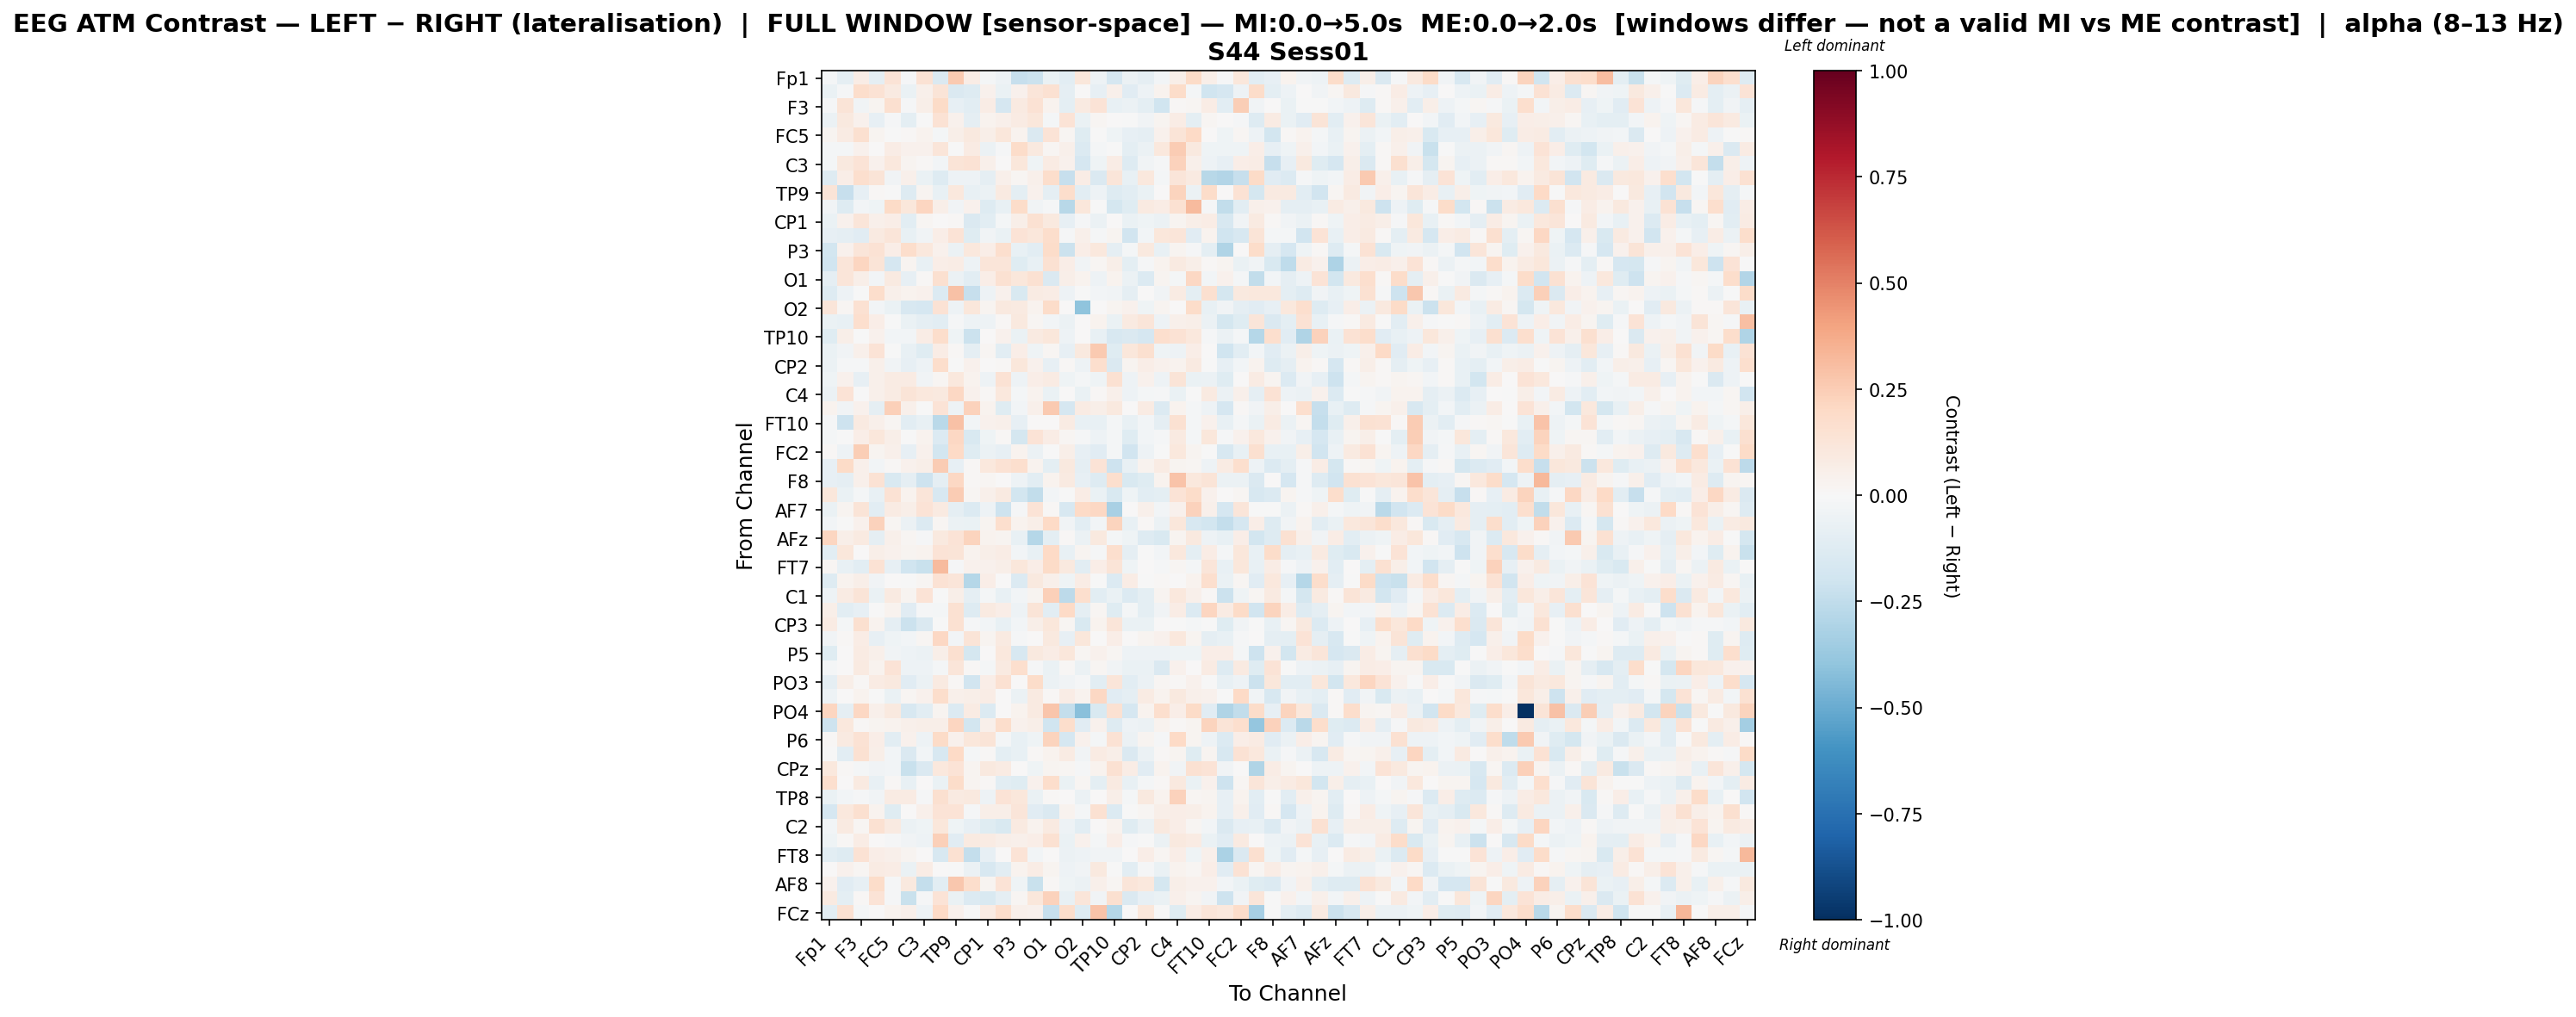

Data behind this chart, as committed beside it:
, Fp1, Fz, F3, FT9, FC5, FC1, C3, T7, TP9, CP5, CP1, Pz, P3, P7, O1, Oz, O2, P8, TP10, CP6, CP2, Cz, C4
Fp1, -0.01644, -0.08792, 0.07631, -0.08829, 0.1381, -0.01394, 0.1454, -0.1446, 0.258, 0.0753, -0.01604, -0.05074, -0.2291, -0.2165, -0.06817, -0.1076, 0.1114, -0.05357, -0.1692, -0.06116, -0.09246, -0.02398, 0.05821
Fz, -0.06462, -0.01232, 0.1781, 0.1432, 0.08638, -0.06356, 0.05192, 0.1253, -0.1483, -0.1327, 0.04017, -0.07013, 0.04293, 0.1249, 0.1537, -0.09312, 0.000316, -0.08352, 0.04748, -0.1113, -0.04728, 0.03637, 0.1861
F3, -0.009666, 0.1294, -0.03346, 0.0284, 0.1628, -0.01214, 0.06142, 0.1875, -0.08559, -0.1031, 0.07133, -0.1704, 0.09156, 0.1446, 0.03695, -0.1003, 0.0886, 0.1382, -0.07463, -0.05605, -0.09882, -0.2018, 0.01214
FT9, -0.06093, 0.09652, 0.04008, -0.08581, -0.009637, -0.09749, -0.0006217, 0.147, 0.04374, -0.09165, 0.03169, 0.04974, 0.08315, 0.1169, -0.02301, 0.1344, -0.06857, 0.01884, 0.006539, -0.004044, -0.03529, 0.02935, 0.07321
FC5, 0.02645, 0.08107, 0.158, 0.02467, -0.002406, 0.01448, 0.03718, -0.02, 0.05473, 0.09755, 0.05908, 0.1141, 0.0387, -0.1408, 0.1376, 0.0188, -0.1203, -0.001941, -0.04358, -0.08513, -0.08712, 0.04453, 0.1254
FC1, -0.01656, -0.01792, 0.04302, 0.002104, 0.07812, 0.04176, 0.041, 0.1232, -0.0003035, 0.07999, -0.06193, -0.01083, 0.1862, 0.09622, 0.02076, 0.04963, -0.1371, -0.01923, -0.005927, -0.1001, -0.05998, 0.1039, 0.2533
C3, -0.02227, 0.09981, 0.1367, 0.04267, 0.104, 0.02755, 0.01507, -0.02577, 0.1265, 0.1459, 0.05045, 0.00567, 0.1157, -0.04498, 0.08284, 0.04409, -0.1675, -0.04352, 0.07655, -0.1316, -0.037, -0.01164, 0.232
T7, -0.1306, 0.07022, 0.1708, 0.1324, -0.03476, 0.04696, -0.0691, -0.1307, -0.04703, -0.04962, -0.08702, 0.0527, 0.01712, 0.0506, 0.1757, -0.2325, 0.07756, -0.1452, 0.1209, -0.07788, 0.1049, -0.01835, 0.1191
TP9, 0.1278, -0.2323, -0.08297, 0.01048, -0.007465, -0.1263, 0.03091, -0.07173, 0.1085, -0.07124, -0.05499, 0.09036, -0.1011, 0.04365, -0.08816, 0.1761, -0.1069, -0.04856, -0.1252, -0.1036, -0.06455, 0.003183, 0.2212
CP5, -0.03533, -0.127, -0.02602, -0.04612, 0.1899, 0.1167, 0.2115, 0.0623, -0.03668, 0.04514, -0.1288, -0.07445, 0.1797, -0.03134, -0.01097, -0.2784, 0.1145, -0.00101, -0.1755, -0.1249, 0.0892, 0.07415, 0.1559
CP1, -0.07019, 0.03973, 0.1227, 0.0519, 0.06531, -0.1081, 0.02319, 0.0008153, 0.009888, -0.1482, -0.1059, -0.0199, 0.06135, 0.1524, 0.09724, -0.08314, -0.009258, -0.05868, 0.001403, -0.06296, -0.04266, -0.05609, 0.03052
Pz, -0.08218, -0.08619, -0.1167, 0.08768, 0.1231, -0.07784, -0.03363, 0.06586, 0.1387, -0.1223, -0.03505, -0.06342, 0.1392, 0.1111, 0.1778, -0.01506, 0.04915, -0.009433, 0.02745, -0.1884, -0.02791, 0.1102, 0.1205
P3, -0.1815, 0.04226, 0.1212, 0.1473, 0.06835, 0.1738, 0.1035, 0.04484, -0.06007, 0.1042, 0.07006, 0.1647, -0.07208, -0.109, 0.1816, -0.2177, 0.06788, 0.1022, -0.08626, -0.01907, 0.1002, -0.07665, 0.02713
P7, -0.1969, 0.1222, 0.2122, 0.1265, -0.1654, 0.02915, -0.07451, 0.0699, 0.07767, -0.05306, 0.1226, 0.1175, -0.123, -0.07515, 0.1514, 0.06739, -0.03336, 0.02273, 0.06121, -0.09772, -0.008813, 0.03827, 0.0934
O1, -0.09301, 0.1243, 0.05482, -0.02891, 0.08994, -0.07877, 0.01533, 0.1568, -0.05751, -0.1047, 0.06562, 0.1506, 0.1099, 0.1498, -0.1476, 0.05617, 0.0388, -0.0503, 0.03622, -0.06035, -0.1386, 0.03105, -0.01859
Oz, -0.1271, -0.05049, -0.004524, 0.1726, 0.04829, 0.03418, 0.04474, -0.1397, 0.2962, -0.2308, -0.05252, 0.04279, -0.1543, 0.07836, 0.07469, -0.04779, -0.002297, -0.0308, -0.03158, -0.09065, 0.007353, -0.03892, 0.08478
O2, 0.1246, 0.01641, 0.1511, -0.02809, -0.06814, -0.1607, -0.1675, 0.1457, -0.05271, 0.1103, 0.03055, 0.09793, 0.08757, 0.03753, 0.1817, 0.002801, -0.403, 0.004791, 0.02869, 0.03986, -0.0449, 0.02658, 0.006257
P8, -0.06972, -0.07445, 0.1653, 0.06262, -0.0004398, -0.06678, -0.09073, -0.1053, -0.0145, -0.0519, -0.05192, 0.01116, 0.09671, 0.01852, -0.03031, -0.05687, 0.007373, 0.03848, -0.06752, 0.0865, 0.118, -0.04704, 0.04936
TP10, -0.1228, 0.05829, -0.005414, 0.04546, -0.02916, -0.0262, 0.07123, 0.1778, -0.04075, -0.2122, 0.001565, 0.03964, -0.06418, 0.08666, 0.1118, -0.05198, 0.006689, -0.07223, -0.1626, -0.1482, -0.1644, 0.1676, 0.1407
CP6, -0.06748, -0.03262, 0.04774, 0.1339, -0.006229, -0.07448, -0.1223, 0.072, 0.01116, -0.08752, 0.01617, -0.1058, 0.06648, -0.04152, 0.01932, -0.07854, 0.0997, 0.2643, -0.1215, 0.1155, 0.1596, -0.04578, -0.04756
CP2, -0.05979, -0.008713, -0.01544, 0.04904, -0.03692, -0.08268, -0.04814, 0.1725, -0.007354, 0.04176, 0.006033, 0.01385, 0.1157, 0.04025, -0.08161, 0.01001, -0.04859, 0.1662, -0.1471, 0.0292, 0.06743, 0.03951, 0.03132
Cz, -0.04616, 0.03972, -0.08256, 0.05261, 0.0821, 0.08518, -0.03633, 0.02152, 0.1058, 0.03717, -0.0508, 0.1407, -0.05222, 0.06483, 0.08405, -0.04654, -0.01704, -0.04683, 0.154, -0.04941, 0.04206, -0.05293, 0.1268
C4, -0.05821, 0.133, -0.0005294, 0.04734, 0.08495, 0.1262, 0.1028, 0.09781, 0.2066, 0.04025, 0.009391, 0.1063, -0.01798, 0.03303, -0.06723, 0.0003771, -0.07008, 0.01496, 0.05222, -0.04929, -0.02115, -0.01538, -0.06782
T8, 0.0338, -0.03257, 0.04644, -0.08981, 0.2377, 0.04747, -0.006043, 0.1353, -0.04758, 0.233, 0.03567, -0.1204, -0.02777, 0.04968, 0.2653, -0.1664, 0.08481, 0.05928, 0.09702, 0.00716, 0.08229, -0.1348, 0.03217
FT10, -0.01124, -0.2071, 0.08776, 0.04955, 0.0174, -0.1022, -0.07135, -0.2668, 0.29, -0.02479, 0.04215, 0.0511, -0.08184, 0.006933, 0.002401, 0.08529, -0.07412, -0.07496, -0.01892, -0.07484, -0.03081, -0.08706, 0.1561
FC6, -0.02012, -0.006559, 0.06847, 0.1154, 0.05623, -0.004658, 0.03336, -0.1386, 0.2084, -0.1517, -0.04281, 0.01385, -0.1729, 0.1389, 0.07296, 0.01702, -0.009395, -0.04994, -0.01925, -0.1223, -0.03, -0.01365, 0.08997
FC2, 0.007819, -0.0516, 0.2451, 0.02371, 0.04732, -0.08424, 0.04159, -0.1817, 0.1954, -0.123, -0.05874, -0.08373, 0.03165, -0.05488, -0.000999, 0.06146, -0.0792, -0.1142, -0.01799, -0.1893, -0.05436, -0.007622, 0.1081
F4, -0.0788, 0.1894, 0.05285, -0.02671, 0.008176, 0.04202, 0.05791, 0.2551, -0.0825, 0.01048, 0.1087, 0.1433, 0.1715, 0.03386, -0.09694, 0.09882, -0.087, 0.1356, -0.2108, -0.07394, 0.03726, 0.08437, 0.02685
F8, -0.08494, -0.08931, 0.05446, 0.1476, -0.1495, -0.08617, -0.2033, -0.08832, 0.2047, 0.01398, 0.02077, 0.003762, -0.04894, -0.1072, 0.0351, 0.0912, -0.07845, -0.127, 0.1677, -0.1546, -0.1212, 0.0366, 0.2815
Fp2, 0.1167, -0.06623, -0.01654, -0.07782, 0.1477, 0.03811, 0.1225, -0.1617, 0.2529, 0.01739, 0.04917, 0.09292, -0.185, -0.244, -0.031, -0.001076, 0.07485, -0.06644, -0.152, -0.04147, -0.1034, -0.09848, 0.1382
AF7, -0.06975, 0.02901, 0.1253, -0.1042, 0.08541, 0.0592, 0.135, 0.09026, -0.09031, -0.1368, -0.04773, -0.2064, -0.01045, 0.133, 0.01493, -0.1606, 0.1961, 0.2094, -0.3277, 0.006937, 0.04935, -0.02452, 0.0443
AF3, -0.02385, -0.0009031, 0.0401, 0.2268, 0.02079, -0.05748, -0.1362, 0.01908, -0.06184, -0.06942, 0.03035, 0.1718, 0.03802, 0.0621, 0.1956, -0.03838, -0.1081, -0.02725, 0.2195, -0.07699, 0.01276, -0.06174, 0.1123
AFz, 0.2146, 0.05869, 0.08667, -0.08696, 0.0502, 0.01614, -0.01119, 0.1011, 0.1341, 0.2216, 0.03619, 0.02655, -0.07048, -0.2845, -0.09904, 0.01459, -0.05602, 0.09647, -0.01905, -0.04028, -0.1319, -0.1538, 0.02712
F1, -0.1069, 0.1163, 0.001643, 0.06041, 0.03961, 0.02443, 0.0344, 0.1392, 0.1326, 0.03435, 0.06146, 0.07273, -0.03023, -0.07741, 0.1958, -0.07516, 0.03041, -0.0106, 0.165, -0.08879, -0.006028, -0.0264, 0.1019
FT7, 0.01813, -0.07297, -0.1027, 0.1467, -0.08572, -0.1977, -0.2232, 0.3163, -0.01306, 0.04058, 0.03969, 0.05503, 0.114, 0.06657, 0.1905, 0.09841, -0.1093, 0.06385, 0.1315, -0.03965, 0.005107, -0.01185, 0.02161
FC3, -0.1324, 0.03301, 0.05533, -0.03847, 0.0005813, -0.001761, 0.01783, 0.1432, 0.1204, -0.2813, 0.06912, 0.00154, -0.1328, 0.09382, 0.04778, -0.04153, 0.07646, -0.005089, -0.1331, 0.07183, -0.002091, 0.009237, 0.002988
C1, -0.05109, 0.08136, 0.1265, -0.06509, 0.08807, 0.02541, 0.1392, -0.006263, 0.06158, -0.09295, -0.0216, -0.07734, -0.0251, 0.03071, 0.2422, -0.2608, 0.1682, -0.1067, -0.06963, -0.1401, -0.09707, 0.02653, 0.1058
TP7, 0.05615, -0.106, -0.08244, -0.0002447, 0.03326, -0.1108, -0.008066, -0.01627, 0.1511, -0.1313, 0.08674, 0.0637, -0.04807, 0.1294, -0.105, 0.2011, -0.09113, 0.01627, -0.1209, -0.02009, -0.101, -0.03164, 0.07091
CP3, 0.08432, -0.02035, 0.161, 0.03772, -0.08695, -0.2165, -0.1451, -0.0005369, 0.1533, -0.009632, -0.03055, -0.07138, -0.02729, 0.06071, 0.1133, 0.0161, -0.1492, 0.03247, 0.1193, -0.06816, -0.06426, 0.00652, -0.003052
P1, -0.03553, 0.01025, 0.07059, -0.08358, -0.03967, -0.02466, 0.0214, 0.2046, -0.02551, 0.1295, 0.02832, 0.09045, -0.009675, 0.005702, 0.09772, -0.08053, 0.1133, 0.002645, 0.06805, 0.0001406, 0.02739, 0.03959, 0.1074
P5, -0.1238, 0.0003155, 0.08079, 0.04803, -0.03306, -0.04985, -0.06213, 0.05679, 0.1563, -0.1738, 0.003785, 0.1068, -0.1602, 0.09605, 0.07251, 0.1155, 0.01649, 0.03963, 0.01965, -0.04954, -0.05421, -0.04697, -0.04325
PO7, -0.01576, 0.00382, 0.08894, 0.03692, 0.1394, -0.04804, -0.05342, -0.01857, 0.122, 0.01068, -0.02203, 0.08838, 0.17, -0.009152, -0.06513, 0.01165, -0.05831, 0.02265, -0.03707, -0.06541, -0.06497, -0.1453, 0.04012
PO3, -0.09216, 0.05629, 0.01462, 0.08131, 0.09738, -0.1122, -0.06016, 0.09118, 0.008477, -0.1933, 0.06558, 0.155, 0.003126, 0.1804, -0.0596, -0.03674, -0.01525, -0.1077, 0.1247, -0.1092, -0.06008, 0.02106, 0.01151
POz, -0.0541, 0.00636, 0.03383, -0.0001884, -0.06658, 0.02176, 0.0437, 0.1794, 0.04794, 0.06246, 0.07121, 0.004069, -0.05473, 0.08649, 0.01246, 0.07047, 0.03675, 0.2085, -0.1147, -0.08851, 0.08487, 0.03231, 0.09441
PO4, 0.2113, -0.08889, 0.2057, 0.04955, 0.1, -0.1565, -0.1081, 0.02544, -0.1341, 0.08026, -0.1389, 0.002703, 0.03397, 0.08845, 0.2807, -0.2384, -0.4163, -0.1523, 0.1542, -0.1704, 0.03607, 0.1682, 0.06404
PO8, -0.2079, 0.1091, 0.009875, 0.02626, 0.03391, 0.05382, 0.05768, 0.06074, 0.2116, -0.1867, 0.05301, 0.1734, 0.0413, 0.05718, -0.2011, 0.1749, -0.1161, 0.04182, -0.1312, -0.04866, -0.05645, 0.03624, 0.01558
P6, 0.01196, 0.09054, 0.1452, 0.06744, -0.1022, 0.04102, -0.05461, 0.1904, 0.04217, 0.1134, 0.126, -0.01872, -0.07166, -0.04114, 0.2203, -0.1665, 0.04475, -0.01975, 0.1436, -0.05522, 0.03084, -0.01387, 0.1986
P2, -0.002667, -0.1024, 0.1525, 0.06053, -0.02495, -0.1475, -0.03026, -0.1595, 0.1985, -0.01567, 0.01511, -0.09527, -0.07217, 0.01244, 0.03609, 0.08332, -0.03779, 0.08515, 0.05679, -0.147, -0.05991, 0.01338, 0.02423
CPz, 0.106, 0.0103, -0.01836, -0.03385, -0.02688, -0.2228, -0.1476, 0.1042, 0.1374, 0.02856, 0.09594, 0.0809, 0.002, -0.04108, 0.02433, 0.01652, -0.01041, 0.03576, 0.1514, 0.07416, -0.1151, 0.03651, -0.03208
CP4, 0.1643, 0.002706, 0.09274, -0.07288, 0.01114, -0.07479, 0.005554, -0.06771, 0.1867, 0.02717, 0.008059, -0.1035, -0.1222, 0.04541, 0.172, -0.07004, 0.01574, -0.1001, 0.08957, -0.07073, -0.02319, 0.01073, 0.09441
TP8, -0.06302, -0.02978, -0.008098, -0.03805, 0.07895, 0.08036, -0.009772, 0.1616, 0.0863, 0.09642, -0.05376, 0.1391, 0.1132, -0.06428, 0.008069, 0.00617, -0.05673, 0.004446, 0.05728, -0.01882, 0.1011, 0.03569, 0.2324
C6, -0.1694, 0.1043, 0.1621, 0.03143, -0.1175, 0.002615, 0.04899, 0.1399, 0.1375, -0.01117, 0.05513, 0.05743, 0.1187, -0.1123, -0.1461, 0.03523, -0.0225, 0.1487, -0.1394, -0.003815, 0.0212, 0.05967, 0.06345
C2, -0.02689, 0.08992, 0.02087, 0.1492, 0.09354, -0.05599, -0.04269, 0.1169, -0.0406, -0.07905, -0.1233, -0.1536, 0.08921, 0.03365, 0.08833, -0.05214, -0.1071, 0.003579, 0.03225, -0.1244, -0.05643, 0.09454, 0.06675
FC4, -0.04473, 0.00987, 0.07172, 0.004444, -0.01364, -0.03517, -0.05403, 0.2371, -0.1139, 0.08983, 0.08286, 0.05654, 0.05196, 0.06509, 0.1518, -0.07003, 0.04673, -0.01694, 0.06954, -0.009143, -0.007388, -0.06235, 0.09555
FT8, -0.1034, -0.1296, 0.1417, 0.06583, 0.04831, 0.0238, 0.007128, -0.1606, 0.1534, -0.239, -0.0832, 0.007104, 0.1361, -0.02917, 0.00491, -0.06018, -0.0514, -0.03558, -0.03612, 0.00163, 0.06679, 0.02274, 0.06932
F6, 0.002268, 0.04172, 0.02211, 0.08302, 0.07319, -0.06531, 0.07225, 0.00128, -0.004606, -0.05502, -0.16, -0.1079, 0.03135, 0.07749, 0.03097, -0.05167, -0.03768, 0.09496, -0.002622, -0.1046, -0.0109, -0.06598, 0.03672
AF8, 0.045, -0.1122, -0.08023, 0.1815, -0.01067, 0.09397, -0.2387, -0.1069, 0.2691, 0.1751, 0.02749, 0.137, -0.04416, -0.2244, 0.0121, -0.04361, -0.05613, 0.05469, 0.0221, 0.1178, 0.1056, -0.179, 0.06162
AF4, 0.08796, -0.09669, 0.0101, 0.1395, -0.01232, -0.2262, -0.01437, 0.1346, -0.06403, -0.1369, -0.1492, -0.08672, 0.02018, 0.1163, 0.2325, -0.07277, 0.1232, -0.03526, 0.1616, -0.1462, -0.08376, -0.06824, 0.05435
FCz, -0.1031, 0.1547, -0.02176, 0.0009761, 0.0342, 0.05001, -0.04956, 0.2011, 0.04608, -0.001917, 0.08035, 0.177, 0.05391, 0.04485, -0.2291, 0.1797, -0.1292, 0.2873, -0.2878, 0.006138, 0.1129, -0.003797, -0.1235
